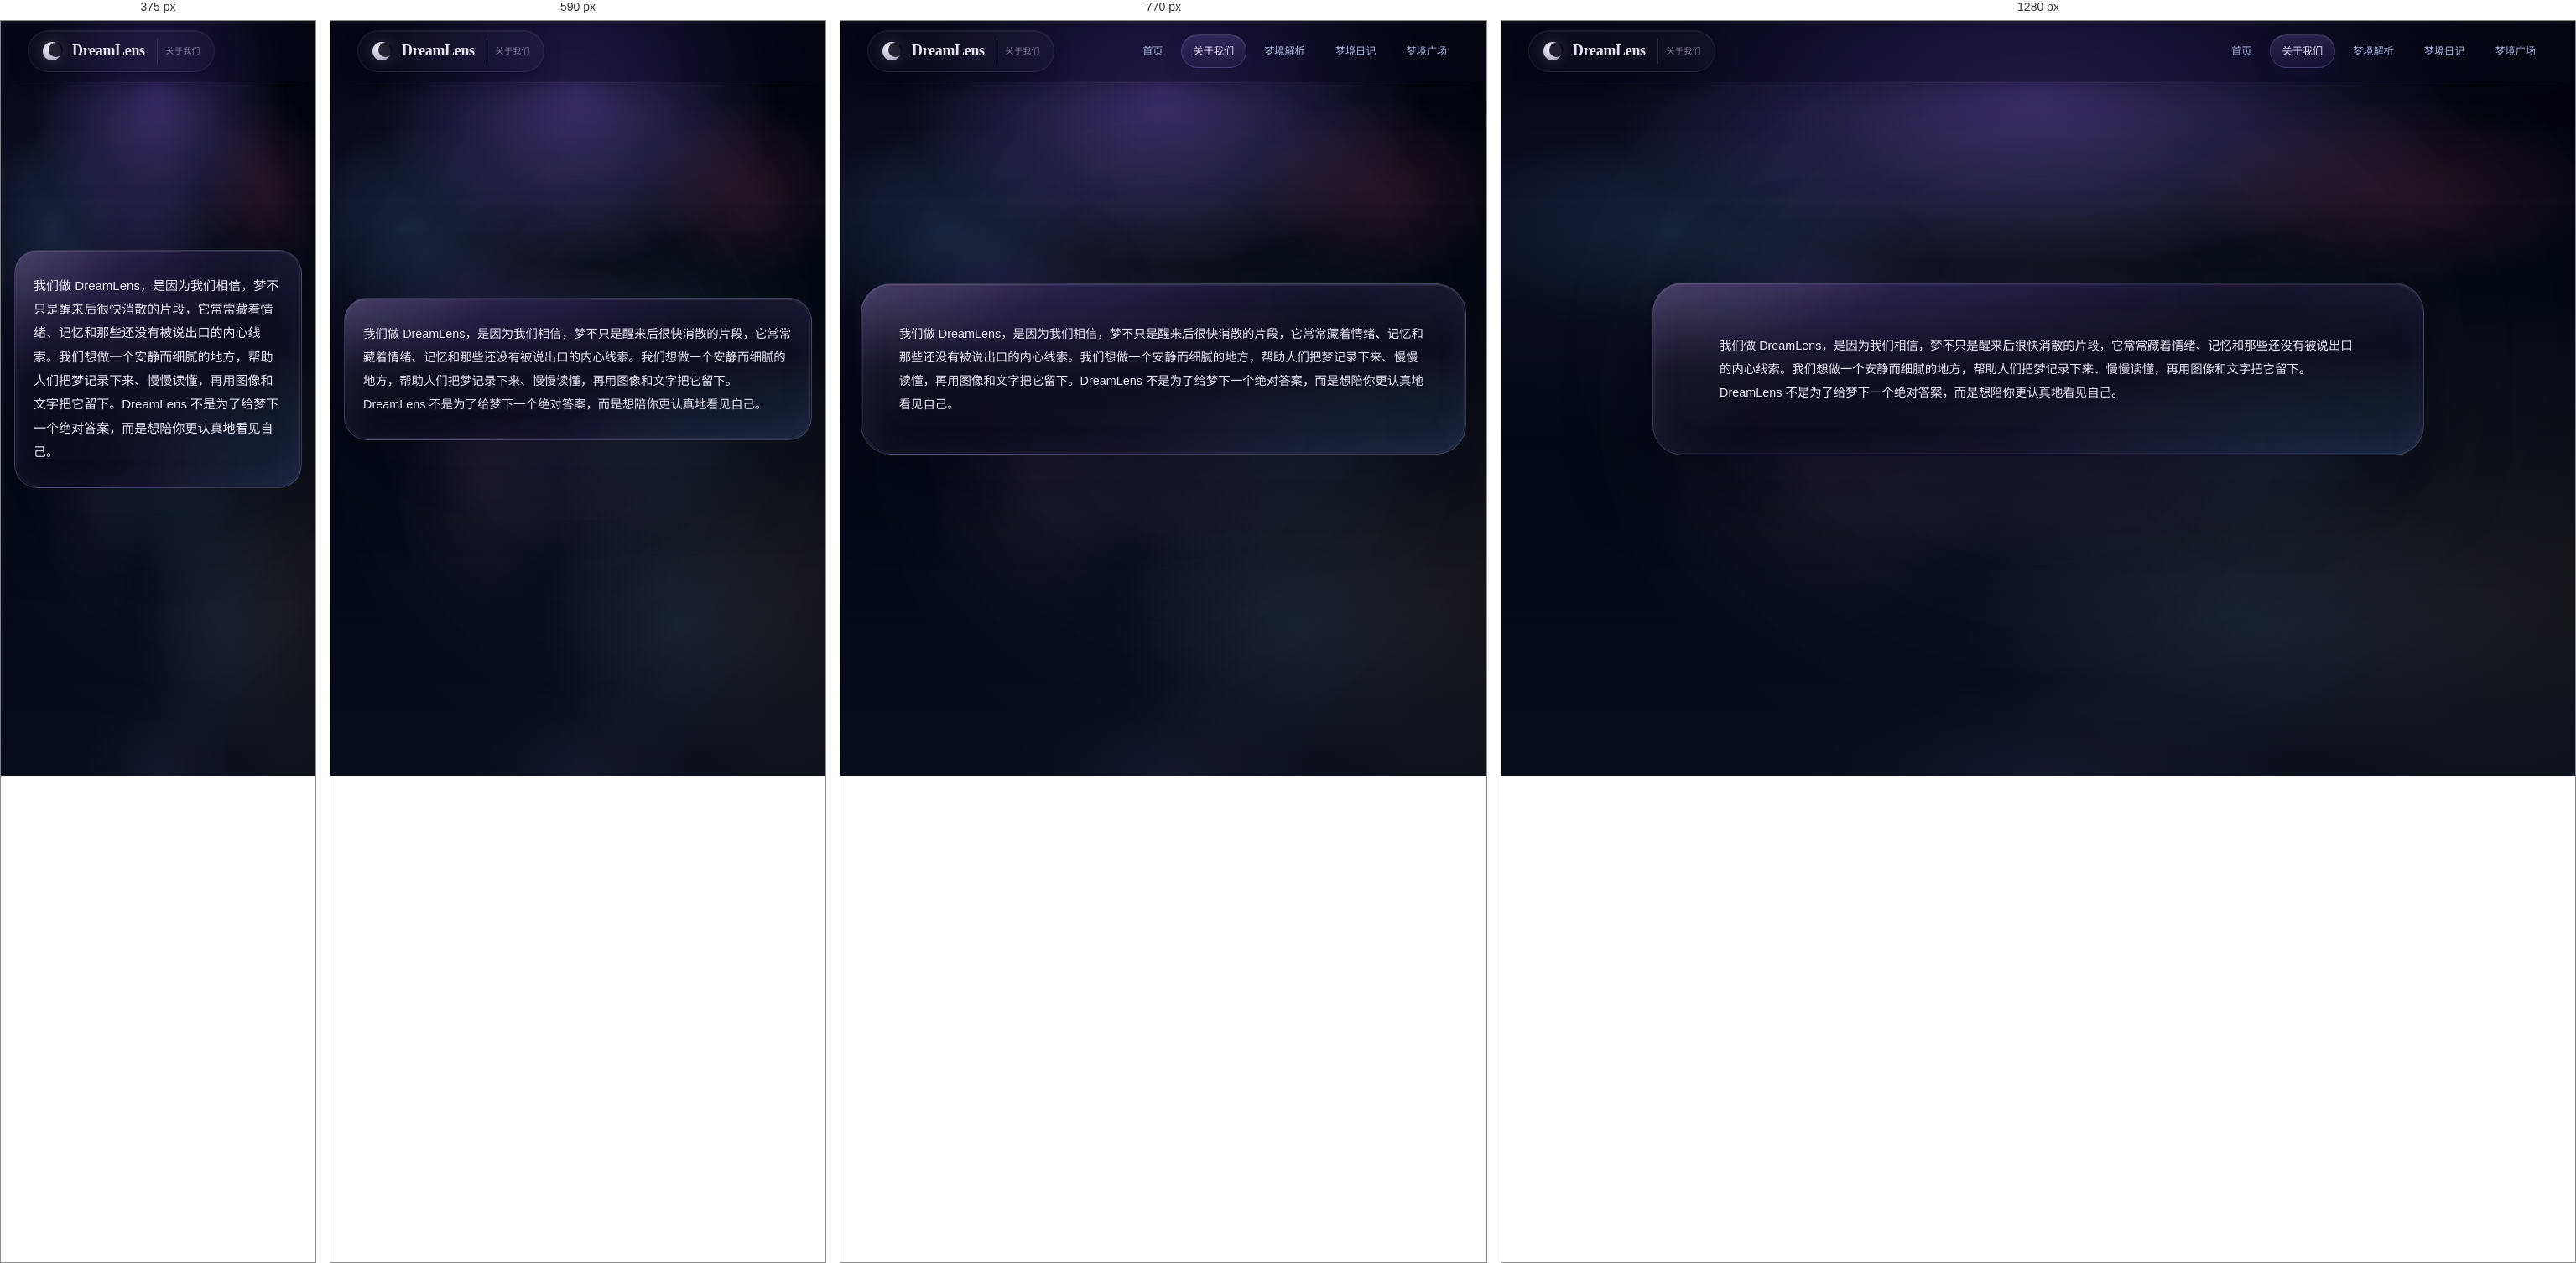
Rendered at 375 px, 590 px, 770 px and 1280 px, left to right.

<!-- file: about.html -->
<!DOCTYPE html>
<html lang="zh-CN">
<head>
<meta charset="UTF-8">
<meta name="viewport" content="width=device-width,initial-scale=1.0">
<title>关于我们 · DreamLens</title>
<link rel="stylesheet" href="css/dreamscape.css">
<link rel="stylesheet" href="css/info.css">
<link href="https://fonts.googleapis.com/css2?family=Noto+Serif+SC:wght@300;400;600;700;900&family=Noto+Sans+SC:wght@300;400;500;600&display=swap" rel="stylesheet">
<link rel="stylesheet" href="https://cdn.jsdelivr.net/npm/@fortawesome/fontawesome-free@6.4.0/css/all.min.css">
</head>
<body class="ds-page-enter ds-shell about-page">
<div class="ds-bg"></div><div class="ds-stars" id="dsStars"></div><div class="ds-mist" id="dsMist"></div>
<nav class="ds-nav ds-nav--scrolled" id="dsNav"><div class="ds-nav__inner">
  <a href="index.html" class="ds-nav__logo"><span class="ds-nav__logo-icon" aria-hidden="true"></span><span class="ds-nav__logo-text">DreamLens</span><span class="ds-nav__logo-sub">关于我们</span></a>
  <ul class="ds-nav__links" id="navLinks"><li><a href="index.html" class="ds-nav__link">首页</a></li><li><a href="about.html" class="ds-nav__link ds-nav__link--active">关于我们</a></li><li><a href="analyze.html" class="ds-nav__link">梦境解析</a></li><li><a href="diary.html" class="ds-nav__link">梦境日记</a></li><li><a href="community.html" class="ds-nav__link">梦境广场</a></li></ul>
  <button class="ds-nav__toggle" id="navToggle"><i class="fas fa-bars"></i></button>
</div></nav>
<section class="ds-subpage-shell">
  <div class="ds-subpage-shell__rings" aria-hidden="true"><span class="ds-subpage-shell__ring ds-subpage-shell__ring--1"></span><span class="ds-subpage-shell__ring ds-subpage-shell__ring--2"></span><span class="ds-subpage-shell__ring ds-subpage-shell__ring--3"></span></div>
<main class="info-main about-main">
  <section class="about-story-wrap" aria-label="DreamLens 关于我们">
    <article class="about-story-card">
      <p class="about-story-card__text">我们做 DreamLens，是因为我们相信，梦不只是醒来后很快消散的片段，它常常藏着情绪、记忆和那些还没有被说出口的内心线索。我们想做一个安静而细腻的地方，帮助人们把梦记录下来、慢慢读懂，再用图像和文字把它留下。DreamLens 不是为了给梦下一个绝对答案，而是想陪你更认真地看见自己。</p>
    </article>
  </section>
</main>
</section>
<script src="js/main.js"></script><script src="js/content-init.js"></script>
</body></html>


/* @media block from dreamscape.css */
@media (max-width: 768px) {
  .ds-beta-bar {
    margin-top: calc(var(--ds-nav-h) + 14px);
    padding: 0 16px;
  }
  .ds-beta-bar__inner {
    padding: 14px;
    border-radius: 18px;
  }
  .ds-beta-bar__actions {
    width: 100%;
  }
  .ds-beta-bar__btn {
    flex: 1 1 180px;
  }

  .ds-nav--centered .ds-nav__inner {
    display: flex;
    justify-content: space-between;
    gap: 12px;
  }

  .ds-nav--centered .ds-nav__links--center,
  .ds-nav--centered .ds-nav__links--right {
    padding: 0;
    background: transparent;
    border: 0;
    box-shadow: none;
  }

  .ds-nav__links {
    position: fixed;
    top: var(--ds-nav-h);
    left: 0; right: 0;
    flex-direction: column;
    background: rgba(8,6,22,0.96);
    backdrop-filter: blur(24px);
    padding: 16px;
    gap: 4px;
    border-bottom: 1px solid var(--ds-border);
    transform: translateY(-10px);
    opacity: 0;
    pointer-events: none;
    transition: transform var(--ds-dur), opacity var(--ds-dur);
  }
  .ds-nav__links.ds-nav--open {
    transform: translateY(0);
    opacity: 1;
    pointer-events: auto;
  }
  .ds-nav__toggle { display: flex }
  .ds-nav__link { width: 100%; text-align: center; padding: 12px }
  .ds-nav__link--cta { margin-top: 8px }
  .ds-container, .ds-container-sm { padding: 0 20px }
  .ds-headline { font-size: clamp(1.6rem, 6vw, 2.2rem) }
  .ds-headline-xl { font-size: clamp(2.2rem, 8vw, 3.5rem) }
  .ds-section { padding: 64px 0 }
}

/* @media block from dreamscape.css */
@media (max-width: 900px) {
  .ds-footer__inner { grid-template-columns: 1fr 1fr; gap: 32px }
}

/* @media block from dreamscape.css */
@media (max-width: 600px) {
  .ds-footer__inner { grid-template-columns: 1fr }
  .ds-footer__brand,
  .ds-footer__col {
    text-align: left;
  }
  .ds-footer__social {
    justify-content: flex-start;
  }
  .ds-footer__col:last-child {
    justify-self: end;
    text-align: right;
  }
  .ds-footer__col:last-child a {
    text-align: right;
  }
  .ds-footer__bottom {
    margin: 24px 0 0;
    width: 100%;
    padding: 24px 20px 0;
    flex-direction: column;
    align-items: flex-start;
    gap: 8px;
    transform: translateY(-20px);
    text-align: left;
  }
  .ds-footer { padding: 48px 0 0 }
  .ds-site-warning {
    padding: 24px 20px 0;
    gap: 8px;
  }
}

/* @media block from dreamscape.css */
@media (max-width: 768px) {
  .ds-nav__logo-sub {
    display: none;
  }

  .ds-page-hero {
    padding: calc(var(--ds-nav-h) + 34px) 20px 26px;
    border-radius: 24px;
  }

  .ds-subpage-shell__ring {
    top: 340px;
  }

  .ds-subpage-shell__glow {
    top: 170px;
    height: 280px;
  }
}

/* @media block from info.css */
@media (max-width: 900px) {
  .info-hero__metrics,
  .sub-band__links,
  .community-layout,
  .sub-band__inner {
    grid-template-columns: 1fr;
  }
}

/* @media block from info.css */
@media (max-width: 640px) {
  .sub-band__inner {
    padding: 28px 22px;
  }
  .sub-band__bottom {
    padding: 0 8px;
    flex-direction: column;
  }
}

/* @media block from info.css */
@media (max-width: 960px) {
  .info-card--lg,
  .info-card--md {
    grid-column: 1 / -1;
  }

  .community-layout {
    grid-template-columns: 1fr;
  }
}

/* @media block from info.css */
@media (max-width: 640px) {
  .info-main {
    padding: 0 16px 72px;
  }

  .about-page .about-main {
    padding: calc(var(--ds-nav-h) + 26px) 16px 72px;
  }

  .about-page .about-story-card {
    border-radius: 28px;
    padding: 28px 22px;
  }

  .about-page .about-story-card::after {
    border-radius: 27px;
  }

  .info-card,
  .community-card {
    padding: 20px;
  }

  .info-links {
    grid-template-columns: 1fr;
  }

  .info-link,
  .community-topic,
  .community-channel {
    border-radius: 18px;
  }

  .community-topic__top {
    flex-direction: column;
  }

  .community-topic__meta {
    white-space: normal;
  }

  .community-cta .ds-btn,
  .community-channel .ds-btn,
  .info-card .ds-btn {
    width: 100%;
  }
}

/* @media block from info.css */
@media (max-width: 540px) {
  .about-page .about-main {
    --about-story-font-size: 0.94rem;
    --about-story-line-height: 1.88;
  }
}